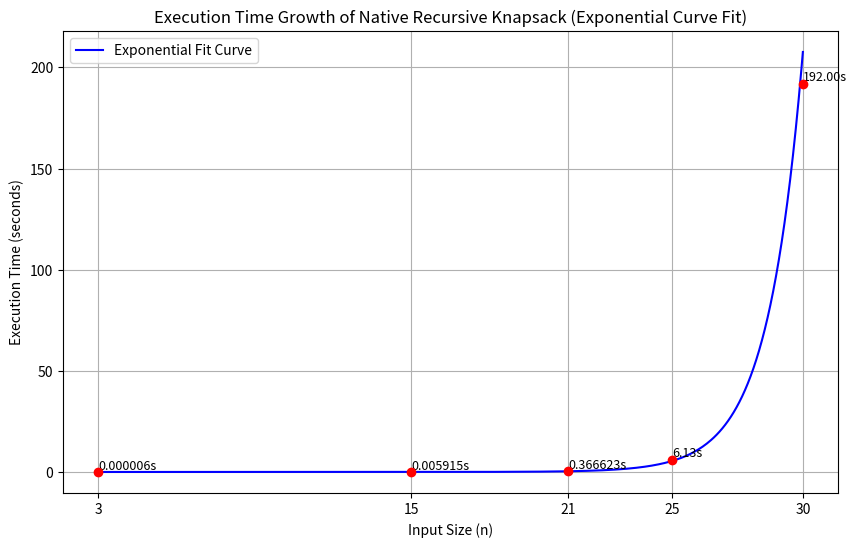

The matplotlib source for this figure:
import matplotlib.pyplot as plt
import numpy as np

# Original data points
input_sizes = np.array([3, 15, 21, 25, 30])
execution_times = np.array([0.000006, 0.0059149265, 0.3666234016, 6.125460, 192])

# Take log of execution times for exponential fitting
log_times = np.log(execution_times)

# Fit a polynomial to the log of the data (this gives exponential growth)
coeffs = np.polyfit(input_sizes, log_times, deg=2)  # quadratic in exponent

# Define the exponential model
def exp_model(x):
    return np.exp(coeffs[0]*x**2 + coeffs[1]*x + coeffs[2])

# Smooth x range
x_smooth = np.linspace(min(input_sizes), max(input_sizes), 500)
y_smooth = exp_model(x_smooth)

# Plot
plt.figure(figsize=(10, 6))
plt.plot(x_smooth, y_smooth, label='Exponential Fit Curve', color='blue')
plt.scatter(input_sizes, execution_times, color='red', zorder=5)

# Add labels to original points
for x, y in zip(input_sizes, execution_times):
    label = f'{y:.2f}s' if y >= 1 else f'{y:.6f}s'
    plt.text(x, y, label, fontsize=9, ha='left', va='bottom')

# Labels and style
plt.xlabel('Input Size (n)')
plt.ylabel('Execution Time (seconds)')
plt.title('Execution Time Growth of Native Recursive Knapsack (Exponential Curve Fit)')
plt.grid(True)
plt.xticks(input_sizes)
plt.legend()

# Show plot
plt.show()
